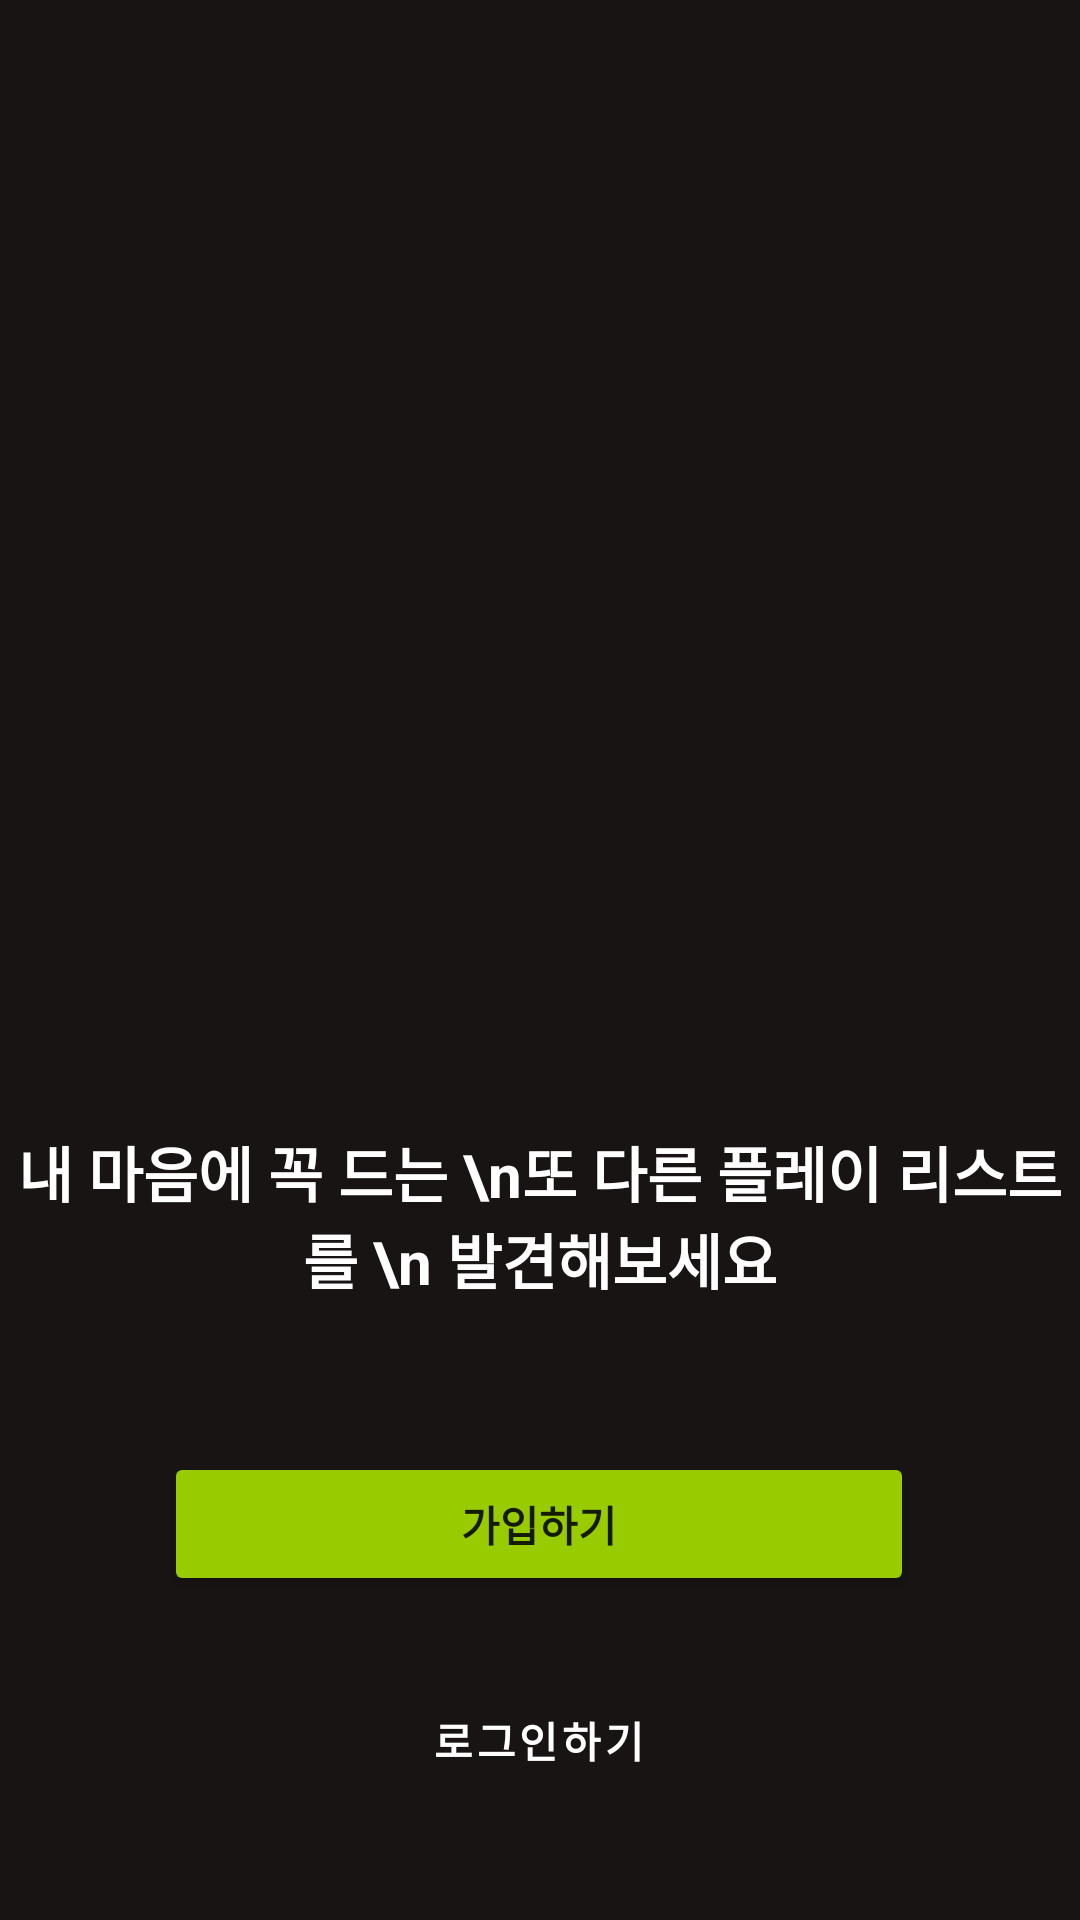

Android layout source for this screen:
<!-- AndroidManifest.xml: application theme Theme.CloneSpotify -->
<!-- res/layout/activity_start.xml -->
<?xml version="1.0" encoding="utf-8"?>
<androidx.appcompat.widget.LinearLayoutCompat
    xmlns:android="http://schemas.android.com/apk/res/android"
    xmlns:app="http://schemas.android.com/apk/res-auto"
    xmlns:tools="http://schemas.android.com/tools"
    android:layout_width="match_parent"
    android:layout_height="match_parent"
    android:orientation="vertical"
    android:background="@color/spotify_black"
    tools:context=".view.auth.StartActivity"
    android:id="@+id/lyStart"
    >

    <androidx.constraintlayout.widget.ConstraintLayout
        android:layout_width="match_parent"
        android:layout_height="match_parent"
        tools:layout_editor_absoluteX="0dp"
        tools:layout_editor_absoluteY="119dp">

        <TextView
            android:id="@+id/textView"
            android:layout_width="match_parent"
            android:layout_height="150dp"
            android:layout_marginTop="4dp"
            android:gravity="center"
            android:text="내 마음에 꼭 드는 \n또 다른 플레이 리스트를 \n 발견해보세요"
            android:textColor="@color/spotify_white"
            android:textSize="20dp"
            android:textStyle="bold"
            app:layout_constraintEnd_toEndOf="parent"
            app:layout_constraintHorizontal_bias="0.0"
            app:layout_constraintStart_toStartOf="parent"
            app:layout_constraintTop_toBottomOf="@+id/imageView" />

        <ImageView
            android:id="@+id/imageView"
            android:layout_width="50dp"
            android:layout_height="50dp"
            android:layout_marginTop="276dp"
            app:layout_constraintEnd_toEndOf="parent"
            app:layout_constraintHorizontal_bias="0.501"
            app:layout_constraintStart_toStartOf="parent"
            app:layout_constraintTop_toTopOf="parent"
            app:srcCompat="@drawable/ic_icon" />

        <Button
            android:id="@+id/btnJoin"
            android:layout_width="250dp"
            android:layout_height="wrap_content"
            android:layout_marginTop="4dp"
            android:backgroundTint="@android:color/holo_green_light"

            android:text="가입하기"
            android:textStyle="bold"
            app:layout_constraintEnd_toEndOf="parent"
            app:layout_constraintHorizontal_bias="0.496"
            app:layout_constraintStart_toStartOf="parent"
            app:layout_constraintTop_toBottomOf="@+id/textView" />


        <Button
            android:id="@+id/btnLogin"
            style="@style/Widget.MaterialComponents.Button.TextButton"
            android:layout_width="wrap_content"
            android:layout_height="wrap_content"
            android:layout_gravity="center"
            android:layout_marginTop="24dp"
            android:text="로그인하기"
            android:textColor="@color/spotify_white"
            android:textStyle="bold"
            app:layout_constraintEnd_toEndOf="parent"
            app:layout_constraintHorizontal_bias="0.498"
            app:layout_constraintStart_toStartOf="parent"
            app:layout_constraintTop_toBottomOf="@+id/btnJoin" />


    </androidx.constraintlayout.widget.ConstraintLayout>


</androidx.appcompat.widget.LinearLayoutCompat>
<!-- resources referenced by this layout -->
<resources>
  <color name="spotify_black">#191414</color>
  <color name="spotify_white">#FFFFFF</color>
  <style name="Theme.CloneSpotify" parent="Theme.MaterialComponents.DayNight.NoActionBar">
          
          <item name="colorOnPrimary">@color/black</item>
          
          <item name="colorOnSecondary">@color/white</item>
          <item name="colorButtonNormal">@color/spotify_green</item>
          
  
          
          <item name="android:statusBarColor" tools:targetApi="l">?attr/colorPrimaryVariant</item>
          
      </style>
  <color name="black">#FF000000</color>
  <color name="white">#FFFFFFFF</color>
  <color name="spotify_green">#1DB954</color>
</resources>
